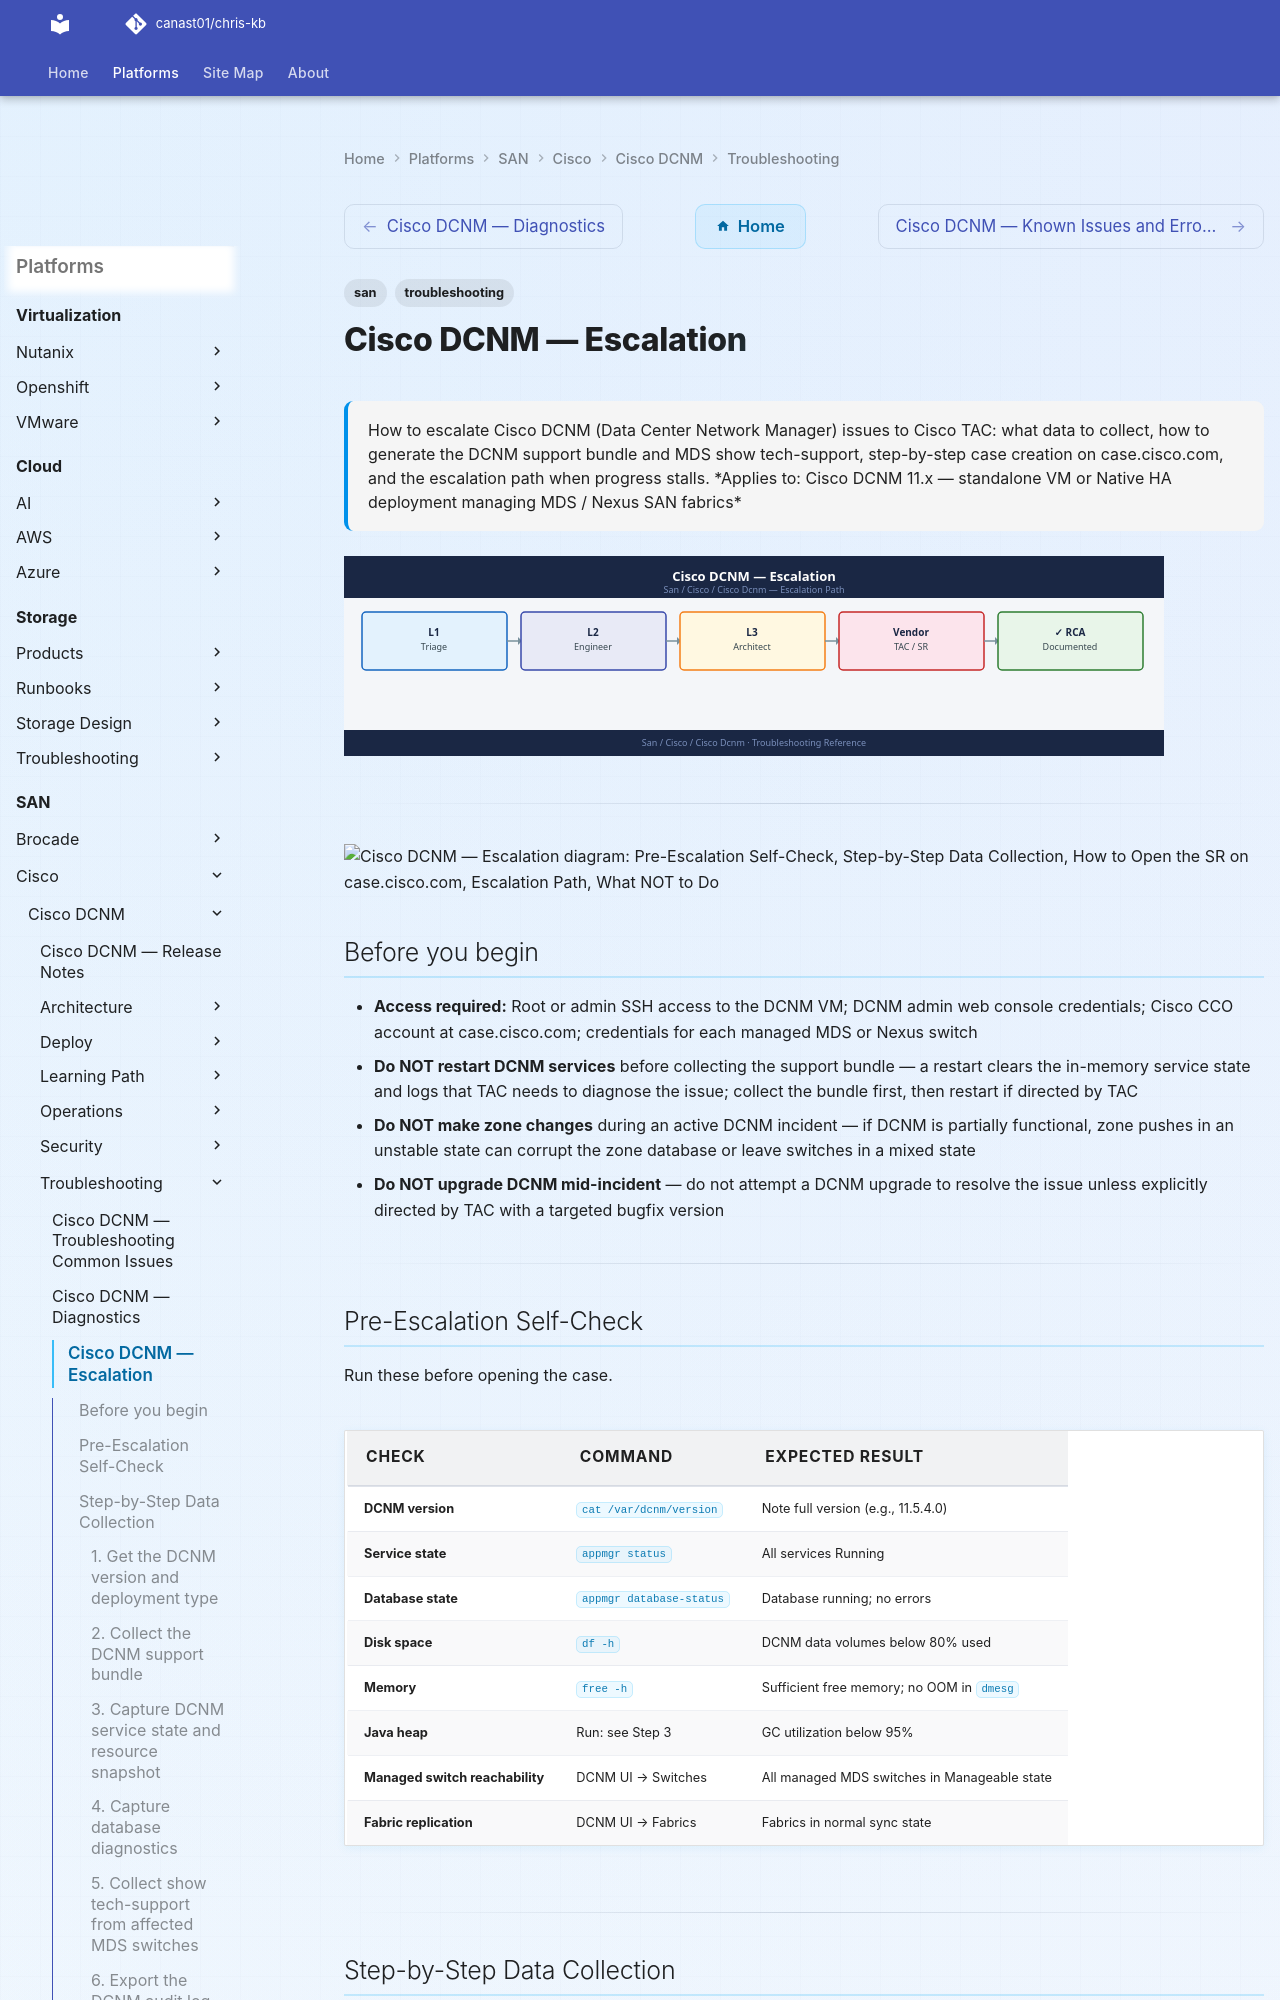

repository: canast01/chris-kb · page: san/cisco/cisco-dcnm/troubleshooting/escalation/index.html · generator: mkdocs

---
tags:
  - san
  - troubleshooting
search:
  boost: 1.5
description: "How to escalate Cisco DCNM (Data Center Network Manager) issues to Cisco TAC: what data to collect, how to generate the DCNM support bundle and MDS show..."
---
# Cisco DCNM — Escalation

<div class="kb-summary">
How to escalate Cisco DCNM (Data Center Network Manager) issues to Cisco TAC: what data to collect, how to generate the DCNM support bundle and MDS show tech-support, step-by-step case creation on case.cisco.com, and the escalation path when progress stalls.

*Applies to: Cisco DCNM 11.x — standalone VM or Native HA deployment managing MDS / Nexus SAN fabrics*
</div>
![Cisco DCNM — Escalation](../../../../assets/san-cisco-cisco-dcnm-troubleshooting-escalation.svg)




---

```d2
direction: down

symptom: Identify Symptom {shape: diamond}
preescalation_selfcheck: "Pre-Escalation Self-Check" {shape: rectangle}
stepbystep_data_collection: "Step-by-Step Data Collection" {shape: rectangle}
how_to_open_the_sr_on_caseciscocom: "How to Open the SR on case.cisco.com" {shape: rectangle}
escalation_path: "Escalation Path" {shape: rectangle}
what_not_to_do: "What NOT to Do" {shape: rectangle}
useful_commands_for_case_updates: "Useful Commands for Case Updates" {shape: rectangle}
resolution: Resolve or Escalate {shape: oval}

symptom -> preescalation_selfcheck: investigate
symptom -> stepbystep_data_collection: investigate
symptom -> how_to_open_the_sr_on_caseciscocom: investigate
symptom -> escalation_path: investigate
symptom -> what_not_to_do: investigate
symptom -> useful_commands_for_case_updates: investigate
preescalation_selfcheck -> resolution
stepbystep_data_collection -> resolution
how_to_open_the_sr_on_caseciscocom -> resolution
escalation_path -> resolution
what_not_to_do -> resolution
useful_commands_for_case_updates -> resolution
```

## Before you begin

- **Access required:** Root or admin SSH access to the DCNM VM; DCNM admin web console credentials; Cisco CCO account at case.cisco.com; credentials for each managed MDS or Nexus switch
- **Do NOT restart DCNM services** before collecting the support bundle — a restart clears the in-memory service state and logs that TAC needs to diagnose the issue; collect the bundle first, then restart if directed by TAC
- **Do NOT make zone changes** during an active DCNM incident — if DCNM is partially functional, zone pushes in an unstable state can corrupt the zone database or leave switches in a mixed state
- **Do NOT upgrade DCNM mid-incident** — do not attempt a DCNM upgrade to resolve the issue unless explicitly directed by TAC with a targeted bugfix version

---
